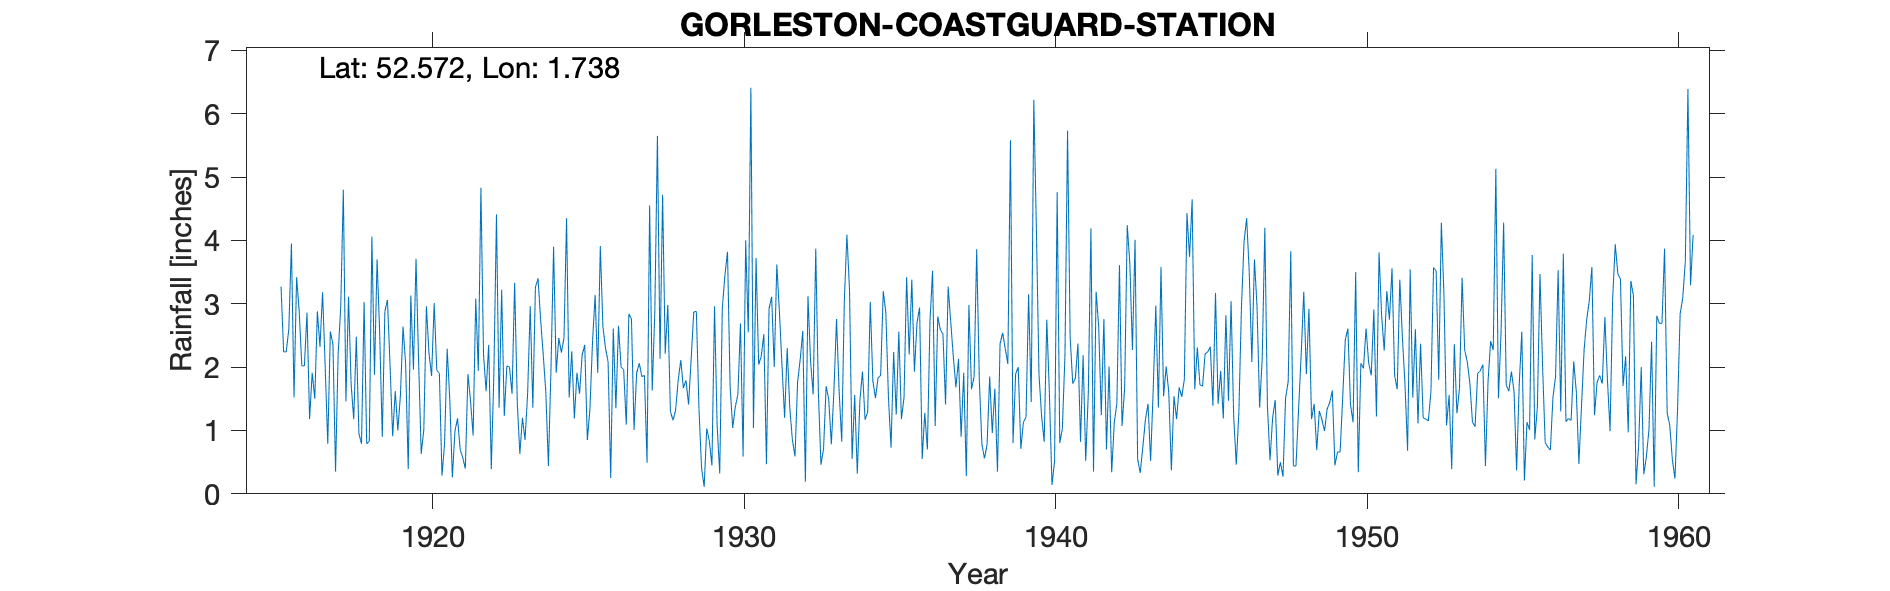

Source data for this figure (header and first rows):
GORLESTON-COASTGUARD-STATION, , , , , , , , , , , , , , , , , , , , , , , 
Grid ref, TG534037, Long, 1.738, Lat, 52.57, Elevation, 5, ft, , , , , , , , , , , , , , , 
Station no, 1412, , , , , , , , , , , , , , , , , , , , , , 
, 1910, 1911, 1912, 1913, 1914, 1915, 1916, 1917, 1918, 1919, 1920, 1921, 1922, 1923, 1924, 1925, 1926, 1927, 1928, 1929, 1930, 1931, 1932
January, , , , , , , 1.52, 2.01, 2.48, 3.06, 2.09, 1.5, 4.83, 1.58, 2.2, 1.19, 2.3, 1.91, 2.98, 1.35, 1.7, 2.17, 0.85
February, , , , , , , 3.42, 0.79, 0.95, 2.02, 0.63, 0.26, 2.2, 3.33, 1.61, 1.91, 2.08, 2.06, 1.3, 0.41, 1.04, 2.52, 0.59
March, , , , , , , 2.88, 2.56, 0.79, 0.91, 1.01, 0.99, 1.62, 1.45, 0.44, 1.58, 0.25, 1.85, 1.16, 0.11, 1.37, 0.47, 1.76
April, , , , , , , 2.02, 2.36, 3.03, 1.62, 2.96, 1.19, 2.35, 0.63, 1.98, 2.19, 2.61, 1.87, 1.32, 1.03, 1.57, 2.92, 2.12
May, , , , , , , 2.02, 0.35, 0.79, 1, 2.22, 0.7, 0.39, 1.2, 3.9, 2.35, 1.35, 0.49, 1.79, 0.83, 2.69, 3.11, 2.57
June, , , , , , , 2.86, 2.21, 0.83, 1.56, 1.86, 0.57, 1.91, 0.85, 1.91, 0.85, 2.65, 4.55, 2.11, 0.45, 0.59, 2, 0.19
July, , , , , , , 1.18, 2.95, 4.06, 2.64, 3.01, 0.4, 4.41, 1.59, 2.46, 1.34, 2, 1.63, 1.67, 2.96, 4, 3.62, 3.12
August, , , , , , 3.27, 1.91, 4.8, 1.88, 2.05, 1.95, 1.89, 1.36, 2.96, 2.23, 2.4, 1.96, 2.87, 1.79, 1.08, 2.55, 2.87, 2.09
September, , , , , , 2.24, 1.5, 1.46, 3.7, 0.39, 1.9, 1.47, 3.22, 1.36, 2.46, 3.14, 1.09, 5.65, 1.41, 0.32, 6.41, 2.02, 1.57
October, , , , , , 2.24, 2.88, 3.11, 2.55, 3.13, 0.29, 0.92, 1.23, 3.26, 4.35, 1.91, 2.84, 2.13, 2.13, 2.93, 1.04, 1.2, 3.87
November, , , , , , 2.6, 2.32, 1.73, 0.9, 1.96, 0.79, 3.08, 2.02, 3.4, 1.52, 3.91, 2.76, 4.72, 2.87, 3.45, 3.72, 2.3, 1.61
December, , , , , , 3.95, 3.18, 1.18, 2.88, 3.71, 2.29, 1.94, 2, 2.75, 2.25, 2.64, 1.01, 2.21, 2.88, 3.82, 2.04, 1.35, 0.46
Total, , , , , , , 27.69, 25.51, 24.84, 24.05, 21, 14.91, 27.54, 24.36, 27.31, 25.41, 22.9, 31.94, 23.41, 18.74, 28.72, 26.55, 20.8
1940s & 1950s input at concat stage., , , , , , , , , , , , , , , , , , , , , , , 
